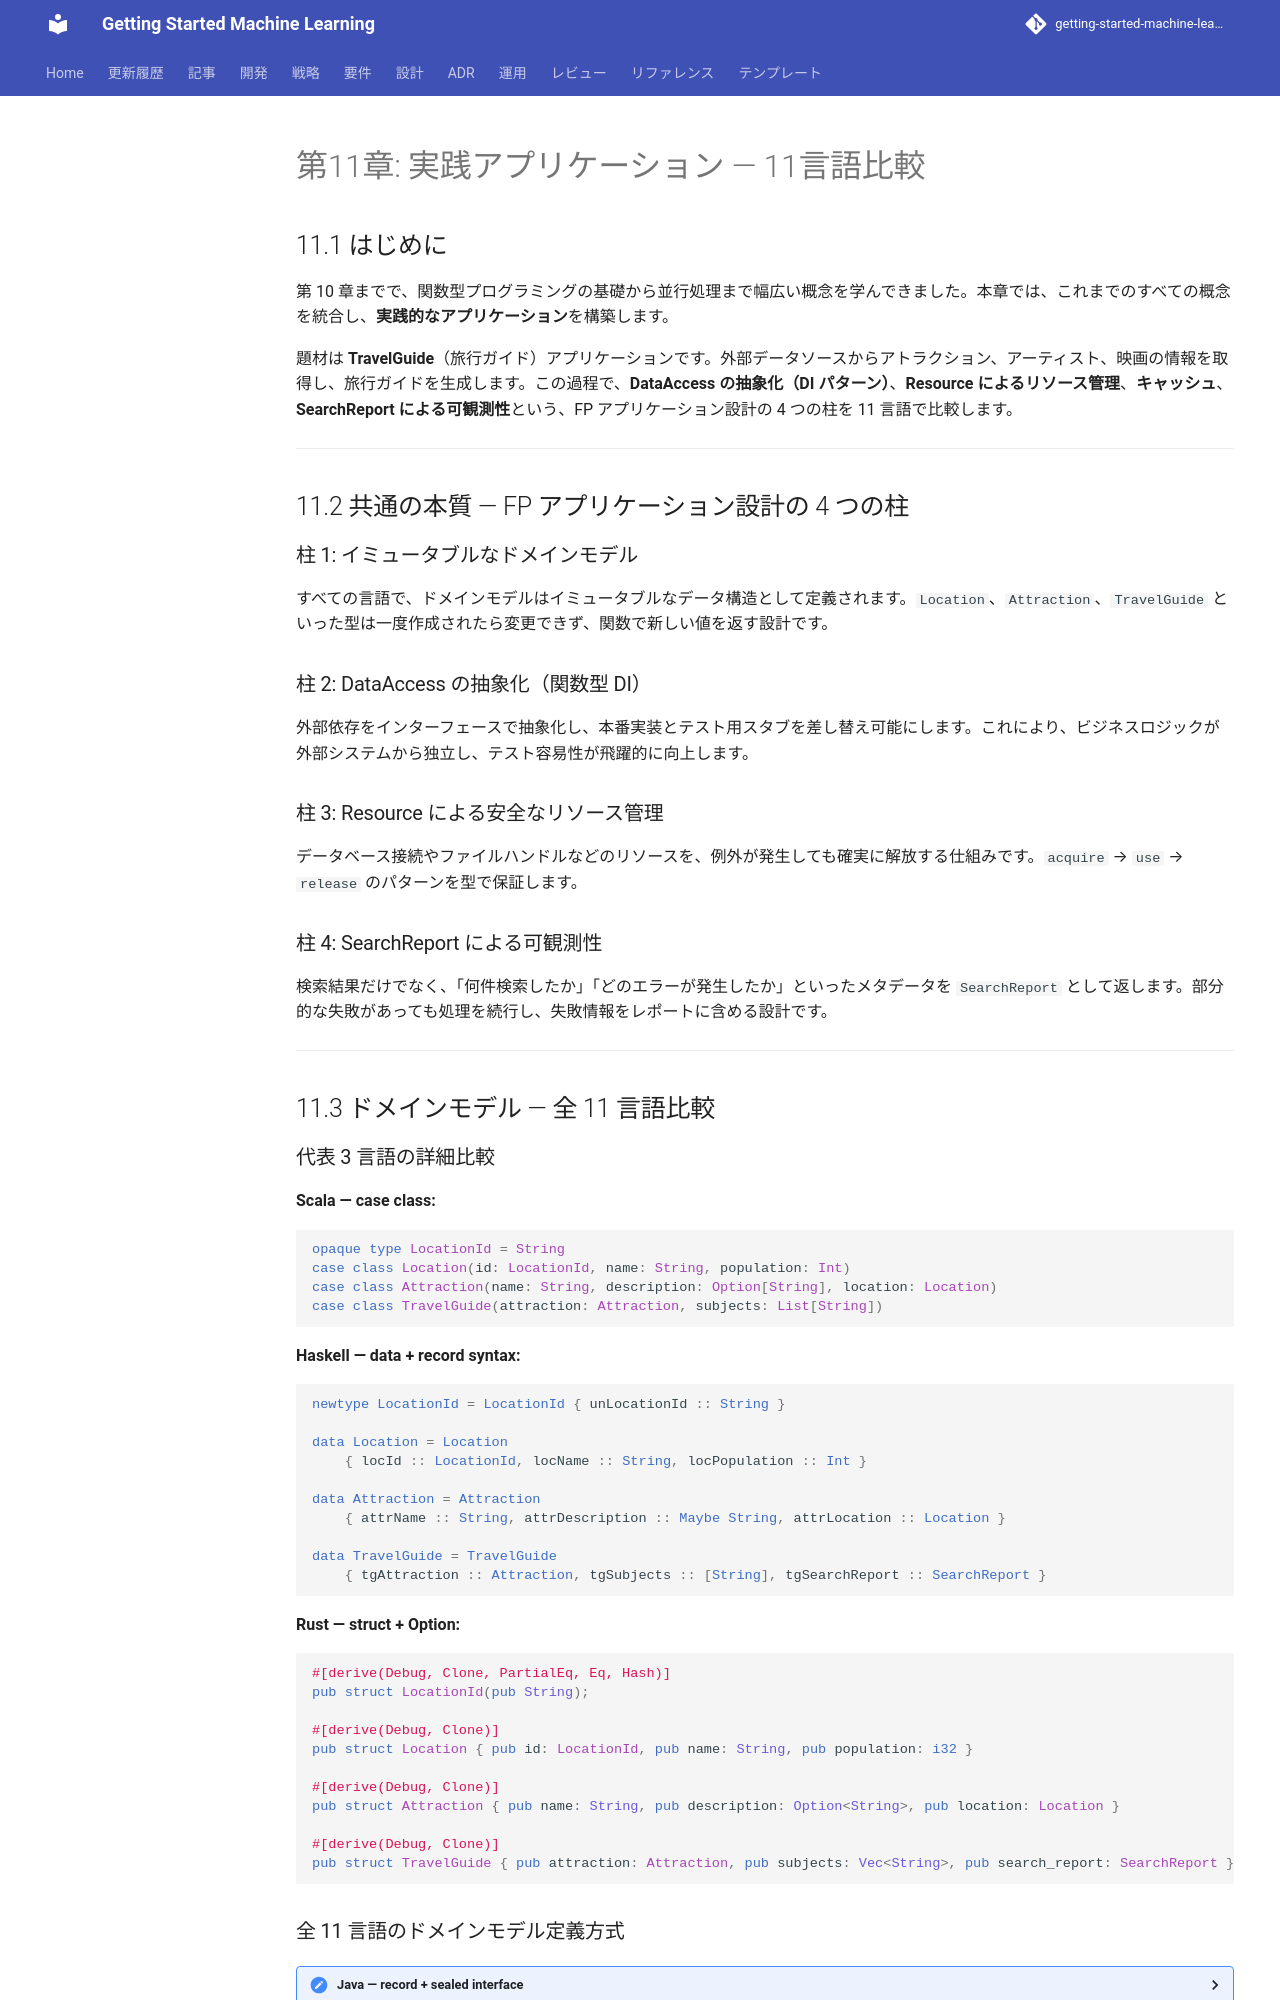

repository: k2works/getting-started-machine-learning · page: article/grokkingfp/all/part-6-ch11-application/index.html · generator: mkdocs

---
type: Article
title: "第11章: 実践アプリケーション — 11言語比較"
description: "第 10 章までで、関数型プログラミングの基礎から並行処理まで幅広い概念を学んできました。"
tags: [article, grokkingfp, all]
status: stable
generated: { by: human:kakimomokuri, at: 2026-03-24T05:22:28Z }
---

# 第11章: 実践アプリケーション — 11言語比較

## 11.1 はじめに

第 10 章までで、関数型プログラミングの基礎から並行処理まで幅広い概念を学んできました。本章では、これまでのすべての概念を統合し、**実践的なアプリケーション**を構築します。

題材は **TravelGuide**（旅行ガイド）アプリケーションです。外部データソースからアトラクション、アーティスト、映画の情報を取得し、旅行ガイドを生成します。この過程で、**DataAccess の抽象化（DI パターン）**、**Resource によるリソース管理**、**キャッシュ**、**SearchReport による可観測性**という、FP アプリケーション設計の 4 つの柱を 11 言語で比較します。

---

## 11.2 共通の本質 — FP アプリケーション設計の 4 つの柱

### 柱 1: イミュータブルなドメインモデル

すべての言語で、ドメインモデルはイミュータブルなデータ構造として定義されます。`Location`、`Attraction`、`TravelGuide` といった型は一度作成されたら変更できず、関数で新しい値を返す設計です。

### 柱 2: DataAccess の抽象化（関数型 DI）

外部依存をインターフェースで抽象化し、本番実装とテスト用スタブを差し替え可能にします。これにより、ビジネスロジックが外部システムから独立し、テスト容易性が飛躍的に向上します。

### 柱 3: Resource による安全なリソース管理

データベース接続やファイルハンドルなどのリソースを、例外が発生しても確実に解放する仕組みです。`acquire` → `use` → `release` のパターンを型で保証します。

### 柱 4: SearchReport による可観測性

検索結果だけでなく、「何件検索したか」「どのエラーが発生したか」といったメタデータを `SearchReport` として返します。部分的な失敗があっても処理を続行し、失敗情報をレポートに含める設計です。

---

## 11.3 ドメインモデル — 全 11 言語比較

### 代表 3 言語の詳細比較

**Scala — case class:**

```scala
opaque type LocationId = String
case class Location(id: LocationId, name: String, population: Int)
case class Attraction(name: String, description: Option[String], location: Location)
case class TravelGuide(attraction: Attraction, subjects: List[String])
```

**Haskell — data + record syntax:**

```haskell
newtype LocationId = LocationId { unLocationId :: String }

data Location = Location
    { locId :: LocationId, locName :: String, locPopulation :: Int }

data Attraction = Attraction
    { attrName :: String, attrDescription :: Maybe String, attrLocation :: Location }

data TravelGuide = TravelGuide
    { tgAttraction :: Attraction, tgSubjects :: [String], tgSearchReport :: SearchReport }
```

**Rust — struct + Option:**

```rust
#[derive(Debug, Clone, PartialEq, Eq, Hash)]
pub struct LocationId(pub String);

#[derive(Debug, Clone)]
pub struct Location { pub id: LocationId, pub name: String, pub population: i32 }

#[derive(Debug, Clone)]
pub struct Attraction { pub name: String, pub description: Option<String>, pub location: Location }

#[derive(Debug, Clone)]
pub struct TravelGuide { pub attraction: Attraction, pub subjects: Vec<String>, pub search_report: SearchReport }
```
